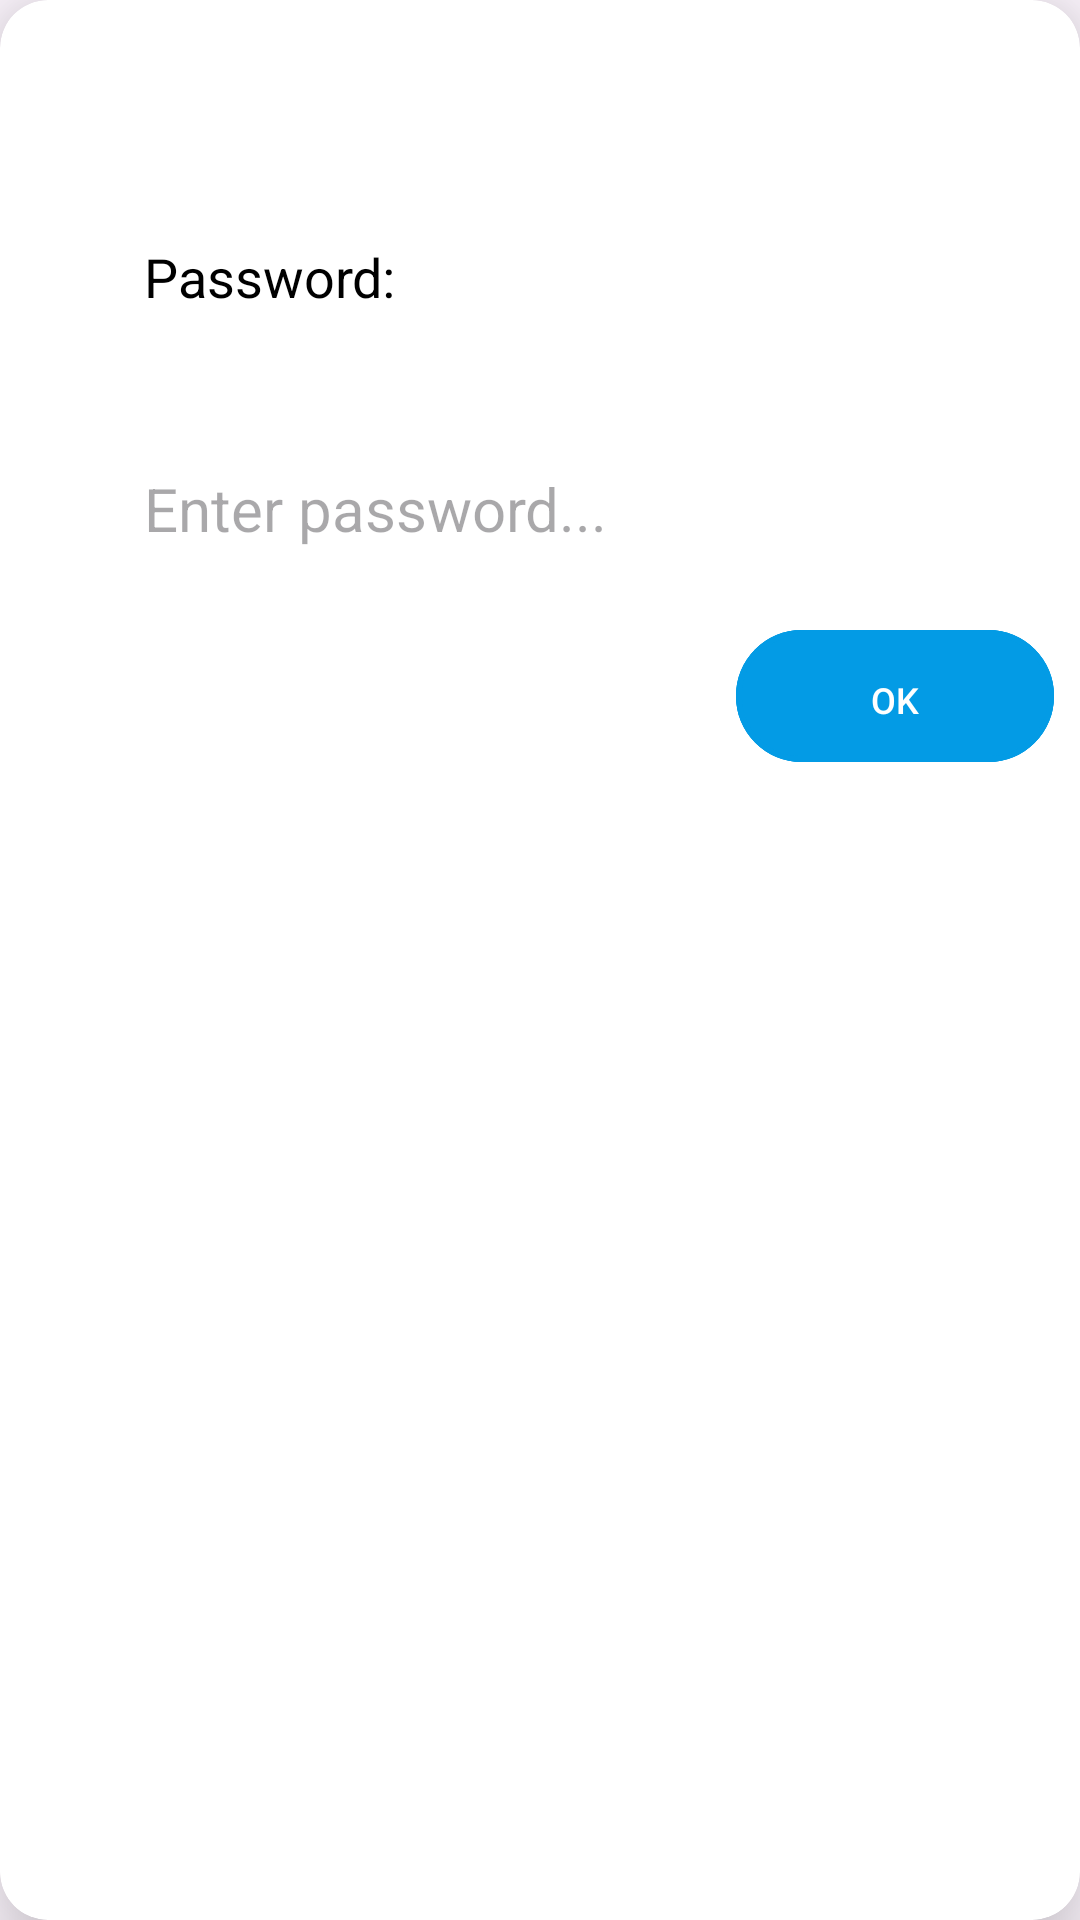

Produce the Android XML layout that renders to this screen, including the resource entries it uses.
<!-- AndroidManifest.xml: application theme Theme.NavigationDrawer -->
<!-- res/layout/custom_dialog_box.xml -->
<?xml version="1.0" encoding="utf-8"?>
<androidx.cardview.widget.CardView xmlns:android="http://schemas.android.com/apk/res/android"
    xmlns:tools="http://schemas.android.com/tools"
    android:layout_width="wrap_content"
    android:layout_height="wrap_content"
    xmlns:app="http://schemas.android.com/apk/res-auto"
    app:cardElevation="18dp"
    app:cardCornerRadius="16dp">

    <androidx.constraintlayout.widget.ConstraintLayout
        android:layout_width="match_parent"
        android:layout_height="match_parent">

        <TextView
            android:id="@+id/textView"
            android:layout_width="wrap_content"
            android:layout_height="wrap_content"
            android:layout_marginTop="80dp"
            android:text="@string/password"
            android:textColor="@color/black"
            android:textSize="18sp"
            app:layout_constraintEnd_toEndOf="parent"
            app:layout_constraintHorizontal_bias="0.174"
            app:layout_constraintStart_toStartOf="parent"
            app:layout_constraintTop_toTopOf="parent" />

        <EditText
            android:id="@+id/enterPassword"
            android:layout_width="287dp"
            android:layout_height="51dp"
            android:background="@drawable/edittext_background"
            android:hint="@string/enter_password"
            android:inputType="textPassword"
            android:textSize="20sp"
            app:layout_constraintBottom_toBottomOf="parent"
            app:layout_constraintEnd_toEndOf="@+id/textView"
            app:layout_constraintHorizontal_bias="0.0"
            app:layout_constraintStart_toStartOf="@+id/textView"
            app:layout_constraintTop_toBottomOf="@+id/textView"
            app:layout_constraintVertical_bias="0.082" />

        <LinearLayout
            android:id="@+id/linearLayout4"
            android:layout_width="wrap_content"
            android:layout_height="wrap_content"
            android:layout_marginTop="32dp"
            android:layout_marginBottom="32dp"
            android:orientation="horizontal"
            app:layout_constraintBottom_toBottomOf="parent"
            app:layout_constraintEnd_toEndOf="parent"
            app:layout_constraintHorizontal_bias="0.441"
            app:layout_constraintStart_toStartOf="parent"
            app:layout_constraintTop_toBottomOf="@+id/enterPassword"
            app:layout_constraintVertical_bias="0.085">


        </LinearLayout>

        <com.google.android.material.button.MaterialButton
            android:id="@+id/btnDialogOK"
            android:layout_width="106dp"
            android:layout_height="52dp"
            android:layout_marginTop="11dp"
            android:layout_weight="1"
            android:backgroundTint="@color/blue"
            android:padding="15dp"
            android:text="@string/ok"
            android:textColor="@color/white"
            android:textSize="12sp"
            app:layout_constraintEnd_toEndOf="parent"
            app:layout_constraintHorizontal_bias="0.91"
            app:layout_constraintStart_toEndOf="@+id/linearLayout4"
            app:layout_constraintTop_toBottomOf="@+id/enterPassword"
            app:strokeColor="@color/blue"
            app:strokeWidth="2dp" />
    </androidx.constraintlayout.widget.ConstraintLayout>

</androidx.cardview.widget.CardView>
<!-- resources referenced by this layout -->
<resources>
  <color name="black">#FF000000</color>
  <color name="blue">#039BE5</color>
  <color name="white">#FFFFFFFF</color>
  <string name="enter_password">Enter password...</string>
  <string name="ok">OK</string>
  <string name="password">Password:</string>
  <style name="Theme.NavigationDrawer" parent="Base.Theme.NavigationDrawer" />
  <style name="Base.Theme.NavigationDrawer" parent="Theme.Material3.DayNight.NoActionBar">
          
          
          <item name="android:statusBarColor">@color/blue</item>
      </style>
</resources>
